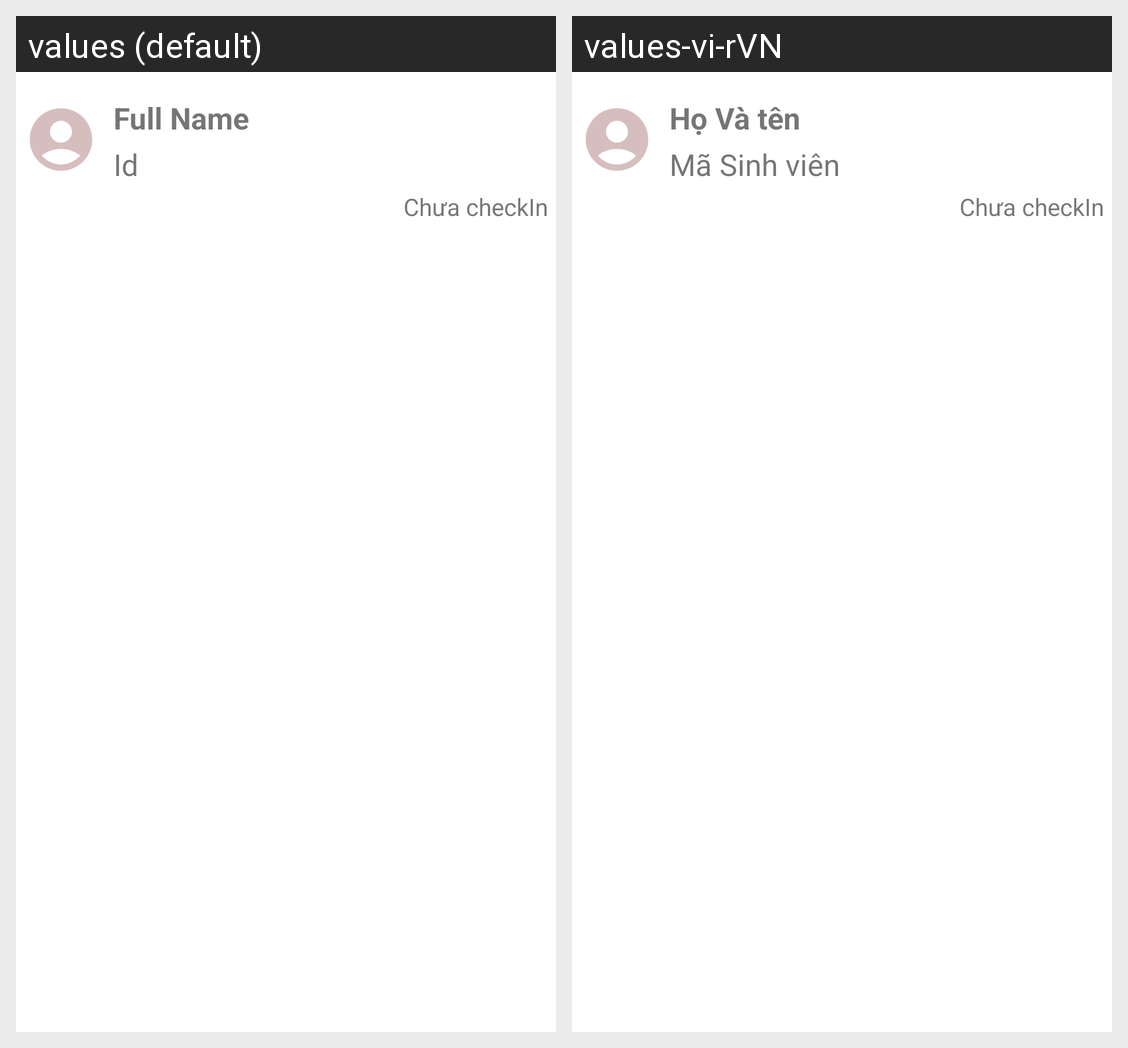

Here is an Android app screen in its default locale and in the app's own translations. Write out the translated-string differences for the strings that appear on this screen.
Android screen res/layout/layout_recycle_view_student_information.xml rendered under 2 locales, left to right: values (default), values-vi-rVN. Device: Nexus 5 (rendered at 1080×1920; each locale shown at half size, 540×960, under a caption strip naming it); theme Theme.ClassManagement.
Strings drawn on this screen, with the default value and each locale's value (text and hints the layout hard-codes, and strings that could not be matched under every locale, appear in the picture but are not listed):

text_fullName
  values: Full Name
  values-vi-rVN: Họ Và tên

text_id
  values: Id
  values-vi-rVN: Mã Sinh viên
